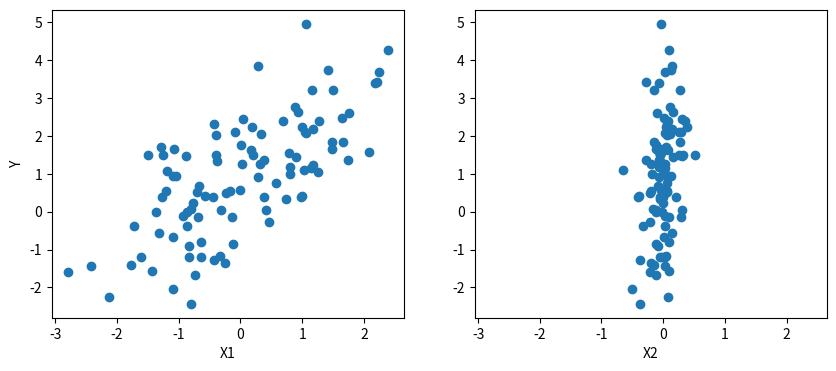

Write the Python code that produced this figure.
import numpy as np
import matplotlib.pyplot as plt

# Initialize random number generator
np.random.seed(123)

# True parameter values
alpha, sigma = 1, 1
beta = [1, 2.5]

# Size of dataset
size = 100

# Predictor variable
X1 = np.random.randn(size)
X2 = np.random.randn(size) * 0.2

# Simulate outcome variable
Y = alpha + beta[0]*X1 + beta[1]*X2 + np.random.randn(size)*sigma


fig, axes = plt.subplots(1, 2, sharex=True, figsize=(10,4))
axes[0].scatter(X1, Y)
axes[1].scatter(X2, Y)
axes[0].set_ylabel('Y'); axes[0].set_xlabel('X1'); axes[1].set_xlabel('X2');

